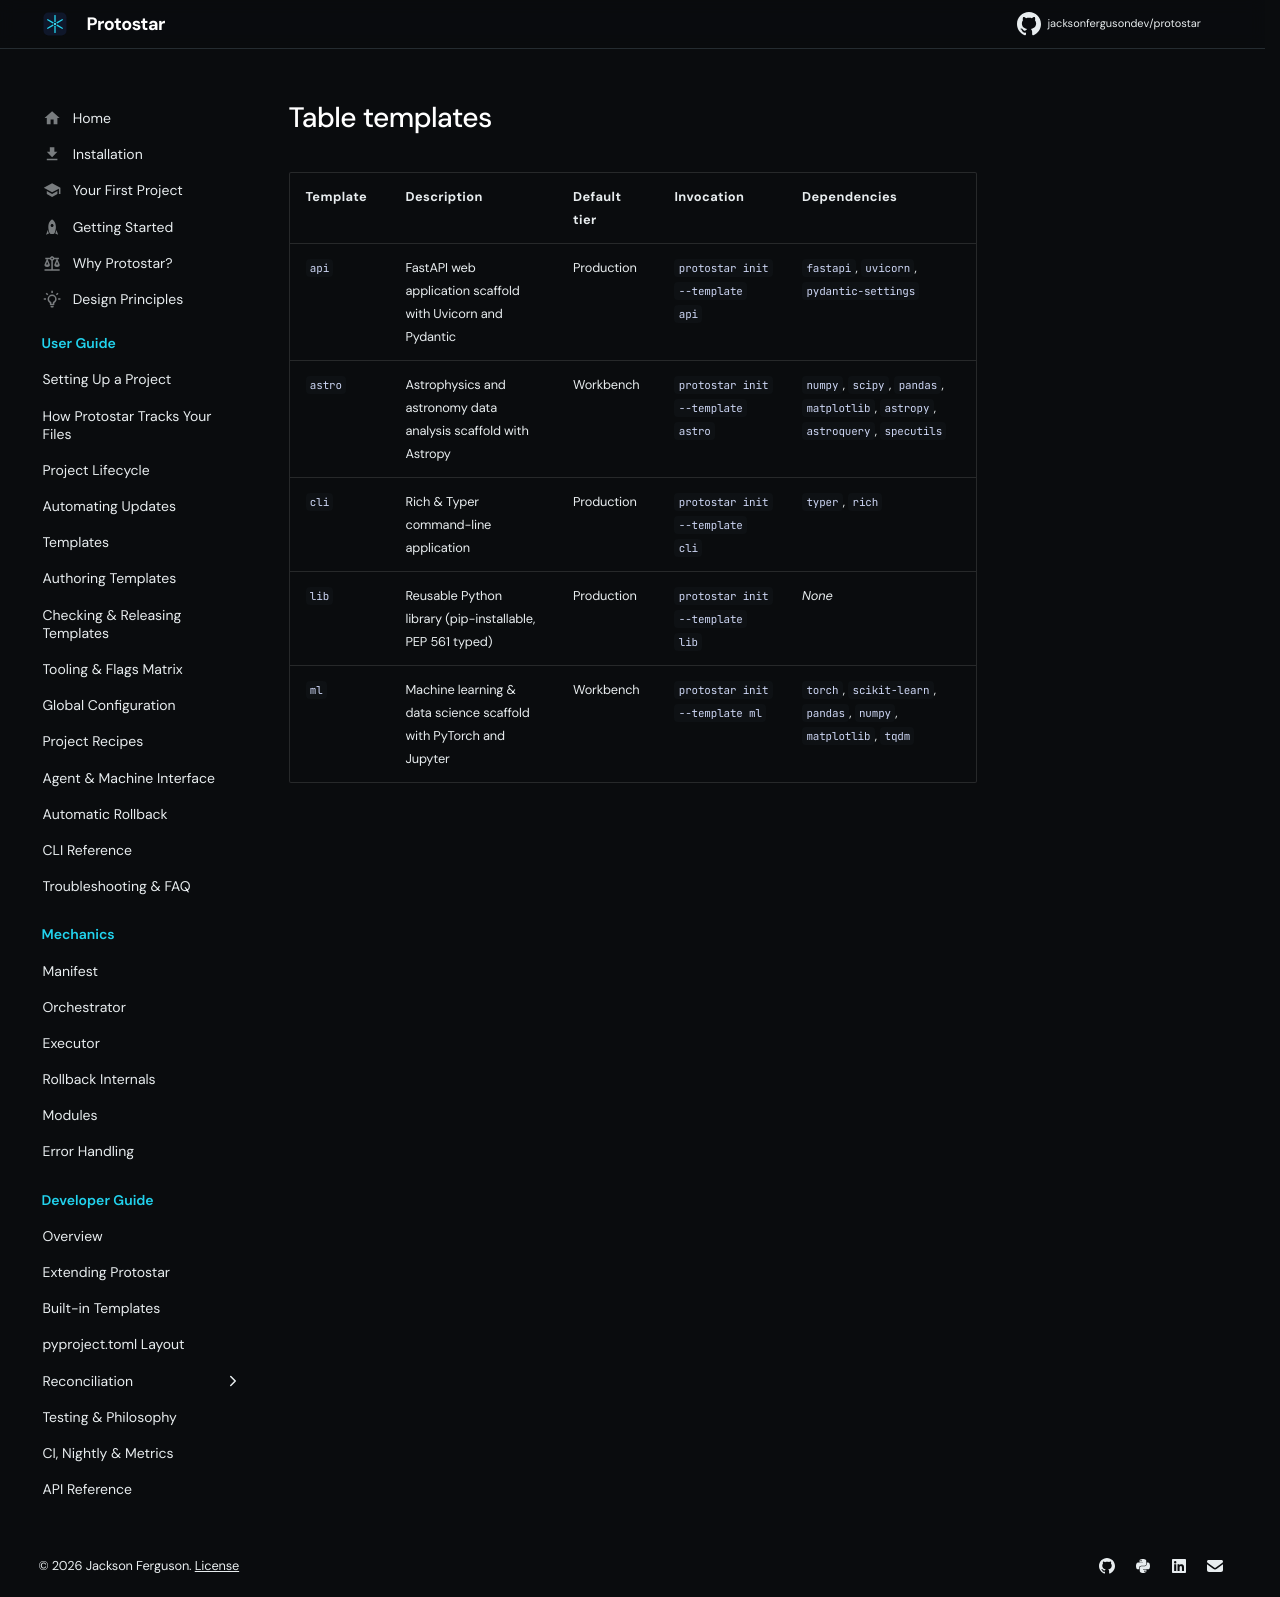

repository: JacksonFergusonDev/protostar · page: 0.10.3/generated/table_templates/index.html · generator: mkdocs

| Template | Description | Default tier | Invocation | Dependencies |
| :--- | :--- | :--- | :--- | :--- |
| `api` | FastAPI web application scaffold with Uvicorn and Pydantic | Production | `protostar init --template api` | `fastapi`, `uvicorn`, `pydantic-settings` |
| `astro` | Astrophysics and astronomy data analysis scaffold with Astropy | Workbench | `protostar init --template astro` | `numpy`, `scipy`, `pandas`, `matplotlib`, `astropy`, `astroquery`, `specutils` |
| `cli` | Rich & Typer command-line application | Production | `protostar init --template cli` | `typer`, `rich` |
| `lib` | Reusable Python library (pip-installable, PEP 561 typed) | Production | `protostar init --template lib` | *None* |
| `ml` | Machine learning & data science scaffold with PyTorch and Jupyter | Workbench | `protostar init --template ml` | `torch`, `scikit-learn`, `pandas`, `numpy`, `matplotlib`, `tqdm` |
